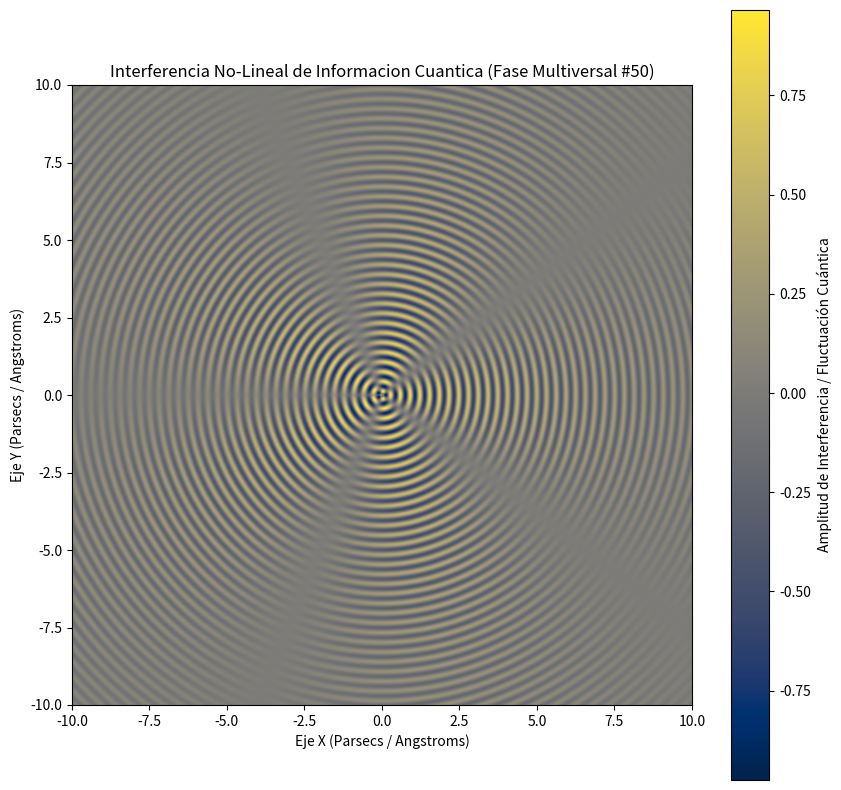

Generate this figure with matplotlib:
%matplotlib inline
# Simulación Multiversal: Informacion Cuantica - Variante 50
import numpy as np
import matplotlib.pyplot as plt

# Parámetros Físicos No-Lineales
omega_1 = 19.971
omega_2 = 2.411
lambda_decay = 0.157
phase_shift = 2.212

x = np.linspace(-10, 10, 800)
y = np.linspace(-10, 10, 800)
X, Y = np.meshgrid(x, y)

# Dinámica de Fluidos / Campos Tensor-Escalares (Fase Multiversal)
R = np.sqrt(X**2 + Y**2) + 1e-5
Z = (np.sin(omega_1 * R + phase_shift) * np.cos(omega_2 * np.arctan2(Y, X))) * np.exp(-lambda_decay * R)

plt.figure(figsize=(10, 10))
plt.imshow(Z, cmap='cividis', extent=[-10, 10, -10, 10], origin='lower')
plt.colorbar(label='Amplitud de Interferencia / Fluctuación Cuántica')
plt.title(r'Interferencia No-Lineal de Informacion Cuantica (Fase Multiversal #50)')
plt.xlabel('Eje X (Parsecs / Angstroms)')
plt.ylabel('Eje Y (Parsecs / Angstroms)')
plt.show()
